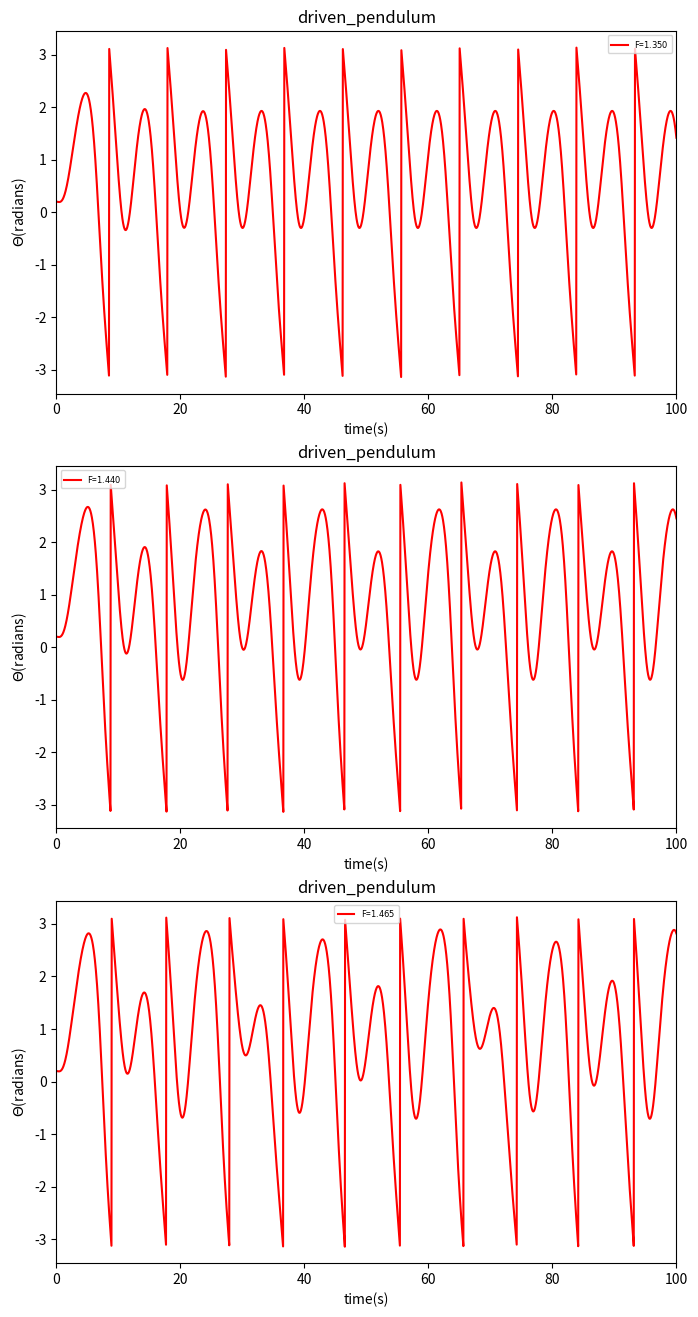

The script that saved this image:
# -*- coding: utf-8 -*-
"""
Created on Tue Jun 21 00:35:19 2016

[redacted]
"""

import numpy as np
import math
import matplotlib.pyplot as plt

g=9.8
l=9.8
class CHAOS():
    def __init__(self,_omg0,_theta0,_dt,_time,_t0,_q,_FD,_Omega):
        self.omg=[_omg0]
        self.theta=[_theta0]
        self.t=[_t0]
        self.time=_time
        self.dt=_dt
        self.n=int(_time/_dt)
        self.q=_q
        self.FD=_FD
        self.Omega=_Omega
    def calculate(self):
        global g,l
        for i in range(self.n):
            self.omg.append(self.omg[-1]-g/l*math.sin(self.theta[-1])*self.dt-self.q*self.omg[-1]*self.dt+self.FD*math.sin(self.Omega*self.t[-1])*self.dt)
            if self.theta[-1]+self.omg[-1]*self.dt>math.pi:
                self.theta.append(self.theta[-1]+self.omg[-1]*self.dt-2*math.pi)
            elif self.theta[-1]+self.omg[-1]*self.dt<-math.pi:
                self.theta.append(self.theta[-1]+self.omg[-1]*self.dt+2*math.pi)
            else: 
                self.theta.append(self.theta[-1]+self.omg[-1]*self.dt)
            self.t.append(self.t[-1]+self.dt)
        return
    def plot(self,color,label):
        plt.plot(self.t,self.theta,color,label="F=$%.3f$"%(self.FD))
 
fig=plt.figure(figsize=(8,16))
a1=plt.subplot(311)
A=CHAOS(0,0.2,0.04,100,0,0.5,1.35,2./3.)
A.calculate()
A.plot('r-',label="F=$1.2$")
plt.xlim(0,100)
plt.xlabel("time(s)")
plt.ylabel("$\Theta$(radians)")
plt.title("driven_pendulum")
plt.legend(fontsize=6,loc='best')

a2=plt.subplot(312)
B=CHAOS(0,0.2,0.04,100,0,0.5,1.44,2./3.)
B.calculate()
B.plot('r-',label="F=$1.2$")
plt.xlim(0,100)
plt.xlabel("time(s)")
plt.ylabel("$\Theta$(radians)")
plt.title("driven_pendulum")
plt.legend(fontsize=6,loc='best')

a3=plt.subplot(313)
C=CHAOS(0,0.2,0.04,100,0,0.5,1.465,2./3.)
C.calculate()
C.plot('r-',label="F=$1.2$")
plt.xlim(0,100)
plt.xlabel("time(s)")
plt.ylabel("$\Theta$(radians)")
plt.title("driven_pendulum")
plt.legend(fontsize=6,loc='best')

plt.show()